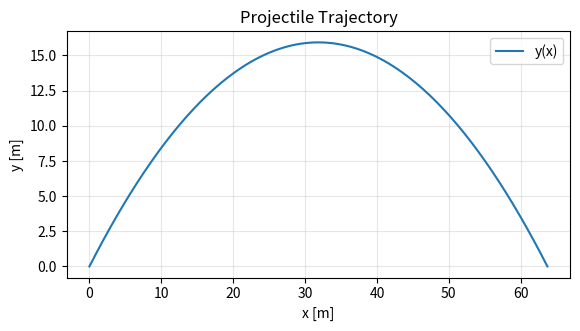

Generate this figure with matplotlib:
import math
import numpy as np

g = 9.81
v_0 = 25.0
angle_deg = 45.0
theta = math.radians(angle_deg)


t_flight = 2 * v_0 * math.sin(theta) / g
max_range = (v_0 ** 2) * math.sin(2 * theta) / g
print(f"Flight time: {t_flight:.2f} s")
print(f"Max range:   {max_range:.2f} m")


import matplotlib.pyplot as plt

t = np.linspace(0, t_flight, 200)
x = v_0 * math.cos(theta) * t
y = v_0 * math.sin(theta) * t - 0.5 * g * (t ** 2)

plt.figure(figsize=(6.5, 3.2))
plt.plot(x, y, label="y(x)")
plt.xlabel("x [m]")
plt.ylabel("y [m]")
plt.title("Projectile Trajectory")
plt.grid(True, alpha=0.3)
plt.legend()
plt.show()
